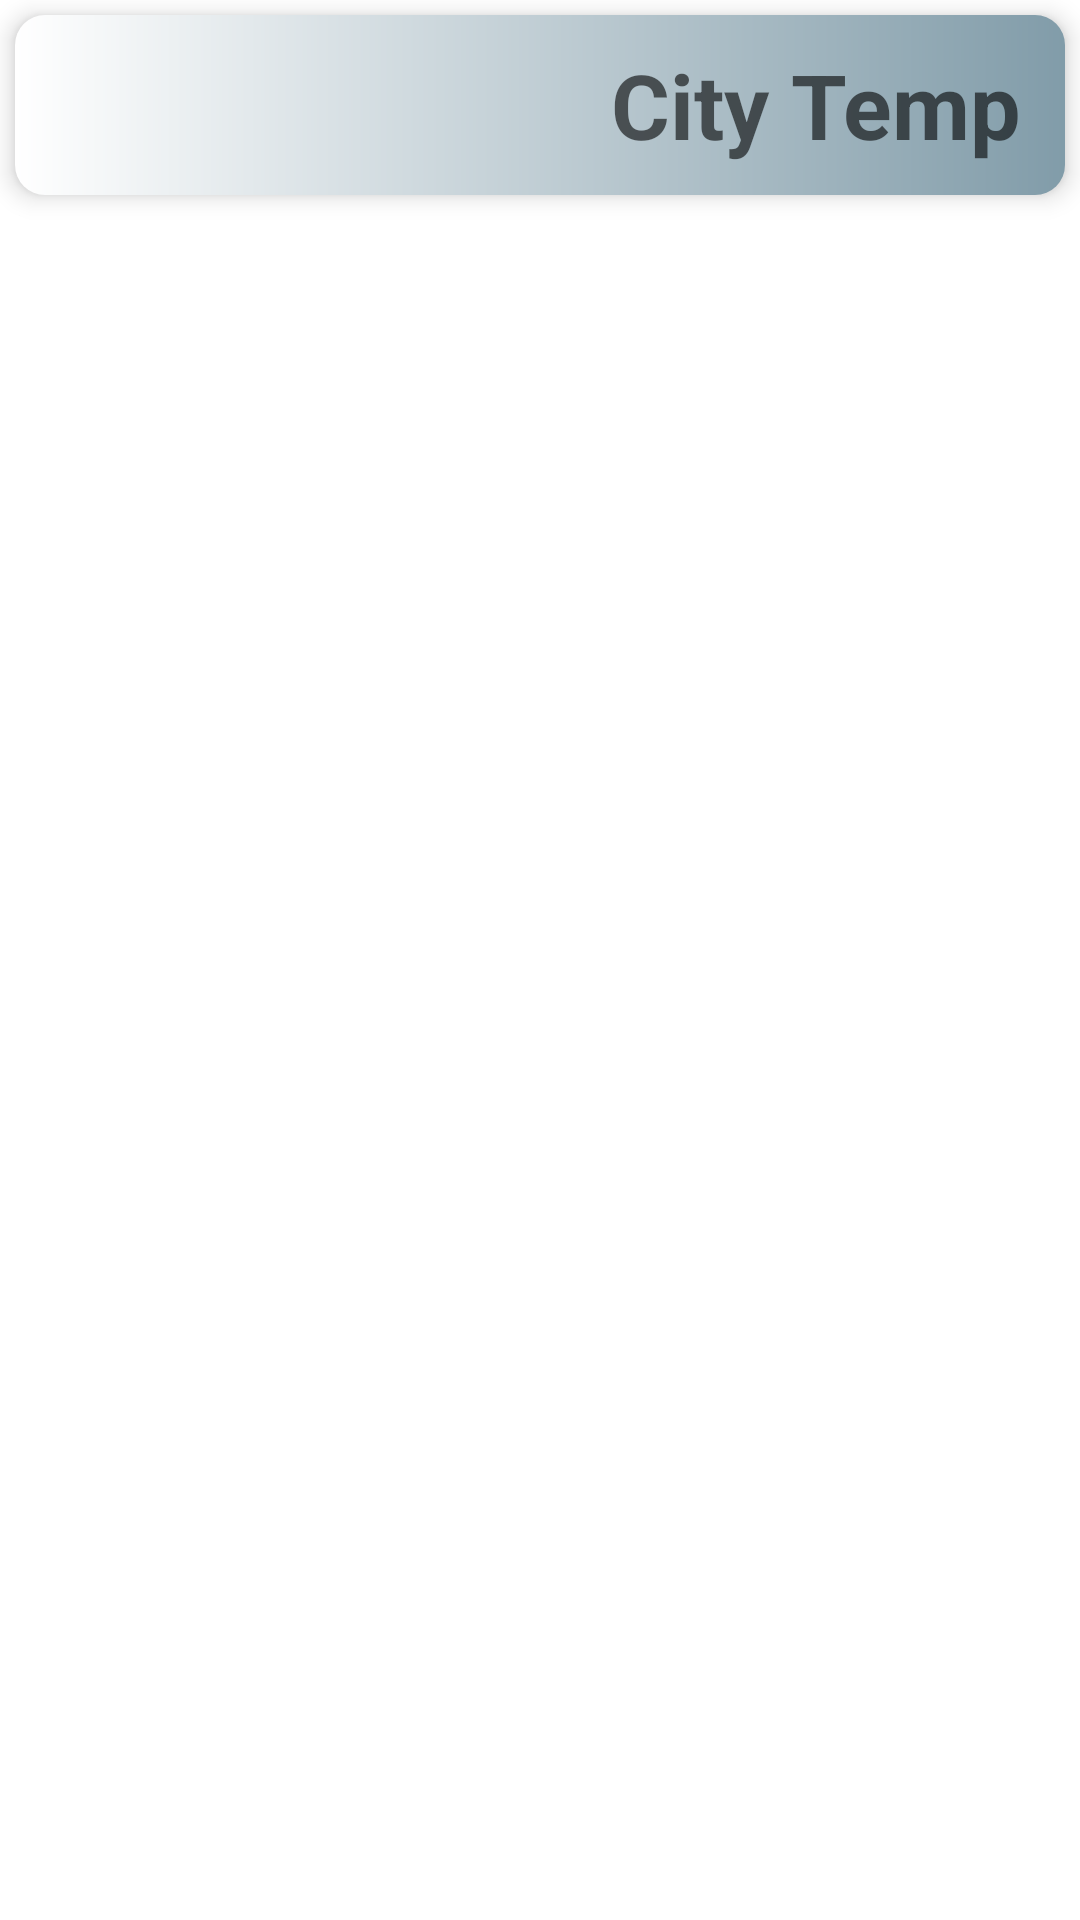

The Android layout XML behind this screen, and the referenced resources:
<!-- AndroidManifest.xml: application theme AppTheme -->
<!-- res/layout/city_weather.xml -->
<?xml version="1.0" encoding="utf-8"?>
<LinearLayout xmlns:android="http://schemas.android.com/apk/res/android"
    android:orientation="vertical" android:layout_width="match_parent"
    android:layout_height="wrap_content"
    >

    <LinearLayout

        android:id="@+id/CityVew"
        android:layout_width="match_parent"
        android:layout_height="60dp"
        android:layout_gravity="center"
       android:layout_margin="5dp"
        android:background="@drawable/border"
        android:elevation="5dp">

    <androidx.appcompat.widget.AppCompatImageView
        android:id="@+id/weatherImage"
        android:layout_width="wrap_content"
        android:layout_height="wrap_content"
        android:layout_gravity="center"
        android:layout_marginLeft="14dp"
        android:layout_marginRight="10dp"
        style="Roboto"
        />
        <TextView
            android:layout_gravity="center_vertical"
            android:gravity="end"
            android:id="@+id/cityTextView"
            android:layout_width="match_parent"
            android:layout_height="wrap_content"
            android:hint="City Temp"
            android:textColor="@color/fontWhite"
            android:textSize="30dp"
            android:textStyle="bold"
            android:layout_marginRight="15dp"
            />
    </LinearLayout>
</LinearLayout>
<!-- resources referenced by this layout -->
<resources>
  <color name="fontWhite">#FFFFFF</color>
  <!-- drawable border (drawable) -->
  <?xml version="1.0" encoding="utf-8"?>
  <shape xmlns:android="http://schemas.android.com/apk/res/android"
      android:shape="rectangle">
      <corners android:radius="10dp"/>
      <gradient
         android:angle="180"
          android:startColor="@color/colorPrimaryLighter"
          android:endColor="@color/fontWhite"
  
  
          />
  
    
     
  </shape>
  <style name="AppTheme" parent="Theme.MaterialComponents.Light.NoActionBar">
          
          <item name="colorPrimary">@color/colorPrimary</item>
          <item name="colorPrimaryDark">@color/colorPrimaryDark</item>
          <item name="colorAccent">@color/colorAccent</item>
          <item name="android:windowLightStatusBar" tools:targetApi="m">true</item>
  
      </style>
  <color name="colorPrimaryLighter">#819ca9</color>
  <color name="colorPrimary">#546e7a</color>
  <color name="colorPrimaryDark">#29434e</color>
  <color name="colorAccent">#546e7a</color>
</resources>
